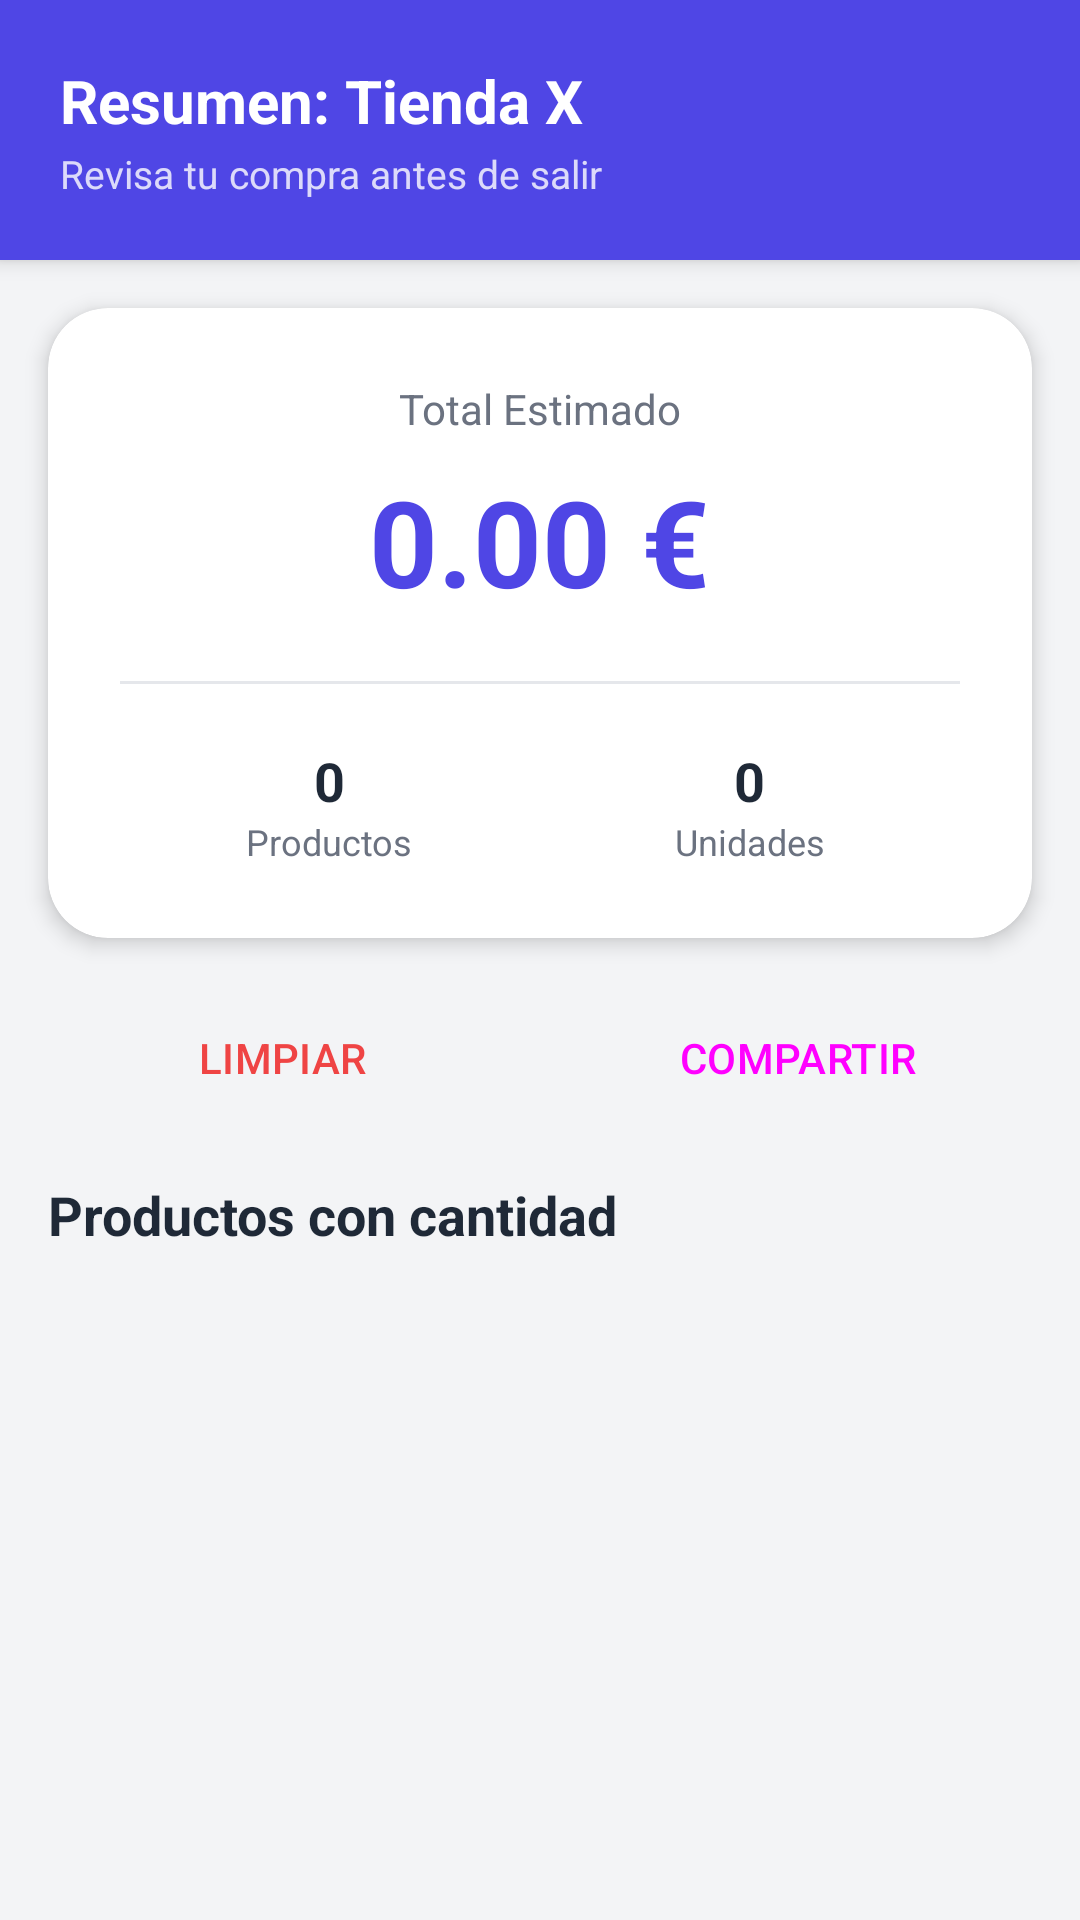

Reconstruct the res/layout file that produces this screen, plus the resources it refers to.
<!-- AndroidManifest.xml: application theme Theme.Examen2EVListaCompra -->
<!-- res/layout/fragment_summary.xml -->
<?xml version="1.0" encoding="utf-8"?>
<LinearLayout xmlns:android="http://schemas.android.com/apk/res/android"
    xmlns:app="http://schemas.android.com/apk/res-auto"
    android:layout_width="match_parent"
    android:layout_height="match_parent"
    android:background="@color/backgroundColor"
    android:orientation="vertical">

    <androidx.cardview.widget.CardView
        android:layout_width="match_parent"
        android:layout_height="wrap_content"
        app:cardBackgroundColor="@color/primaryColor"
        app:cardCornerRadius="0dp"
        app:cardElevation="4dp">

        <LinearLayout
            android:layout_width="match_parent"
            android:layout_height="wrap_content"
            android:gravity="center_vertical"
            android:orientation="horizontal"
            android:padding="20dp">

            <LinearLayout
                android:layout_width="0dp"
                android:layout_height="wrap_content"
                android:layout_weight="1"
                android:orientation="vertical">

                <TextView
                    android:id="@+id/tvSummaryStore"
                    android:layout_width="wrap_content"
                    android:layout_height="wrap_content"
                    android:text="Resumen: Tienda X"
                    android:textColor="@color/textOnPrimary"
                    android:textSize="20sp"
                    android:textStyle="bold" />

                <TextView
                    android:layout_width="wrap_content"
                    android:layout_height="wrap_content"
                    android:layout_marginTop="2dp"
                    android:text="Revisa tu compra antes de salir"
                    android:textColor="@color/white"
                    android:alpha="0.8"
                    android:textSize="13sp" />
            </LinearLayout>

        </LinearLayout>
    </androidx.cardview.widget.CardView>

    <androidx.core.widget.NestedScrollView
        android:layout_width="match_parent"
        android:layout_height="match_parent">

        <LinearLayout
            android:layout_width="match_parent"
            android:layout_height="wrap_content"
            android:orientation="vertical"
            android:paddingBottom="80dp">

            <androidx.cardview.widget.CardView
                android:layout_width="match_parent"
                android:layout_height="wrap_content"
                android:layout_margin="16dp"
                app:cardBackgroundColor="@color/surfaceColor"
                app:cardCornerRadius="20dp"
                app:cardElevation="4dp">

                <LinearLayout
                    android:layout_width="match_parent"
                    android:layout_height="wrap_content"
                    android:orientation="vertical"
                    android:padding="24dp">

                    <TextView
                        android:layout_width="wrap_content"
                        android:layout_height="wrap_content"
                        android:text="Total Estimado"
                        android:textColor="@color/textSecondary"
                        android:textSize="14sp"
                        android:layout_gravity="center"/>

                    <TextView
                        android:id="@+id/tvSummaryTotal"
                        android:layout_width="wrap_content"
                        android:layout_height="wrap_content"
                        android:layout_gravity="center"
                        android:layout_marginTop="8dp"
                        android:text="0.00 €"
                        android:textColor="@color/primaryColor"
                        android:textSize="40sp"
                        android:textStyle="bold" />

                    <View
                        android:layout_width="match_parent"
                        android:layout_height="1dp"
                        android:layout_marginVertical="20dp"
                        android:background="@color/divider" />

                    <LinearLayout
                        android:layout_width="match_parent"
                        android:layout_height="wrap_content"
                        android:orientation="horizontal">

                        <LinearLayout
                            android:layout_width="0dp"
                            android:layout_height="wrap_content"
                            android:layout_weight="1"
                            android:gravity="center"
                            android:orientation="vertical">

                            <TextView
                                android:id="@+id/tvCountProducts"
                                android:layout_width="wrap_content"
                                android:layout_height="wrap_content"
                                android:text="0"
                                android:textSize="18sp"
                                android:textStyle="bold"
                                android:textColor="@color/textPrimary"/>

                            <TextView
                                android:layout_width="wrap_content"
                                android:layout_height="wrap_content"
                                android:text="Productos"
                                android:textSize="12sp"
                                android:textColor="@color/textSecondary"/>
                        </LinearLayout>

                        <LinearLayout
                            android:layout_width="0dp"
                            android:layout_height="wrap_content"
                            android:layout_weight="1"
                            android:gravity="center"
                            android:orientation="vertical">

                            <TextView
                                android:id="@+id/tvCountUnits"
                                android:layout_width="wrap_content"
                                android:layout_height="wrap_content"
                                android:text="0"
                                android:textSize="18sp"
                                android:textStyle="bold"
                                android:textColor="@color/textPrimary"/>

                            <TextView
                                android:layout_width="wrap_content"
                                android:layout_height="wrap_content"
                                android:text="Unidades"
                                android:textSize="12sp"
                                android:textColor="@color/textSecondary"/>
                        </LinearLayout>

                    </LinearLayout>

                </LinearLayout>
            </androidx.cardview.widget.CardView>

            <LinearLayout
                android:layout_width="match_parent"
                android:layout_height="wrap_content"
                android:gravity="center"
                android:orientation="horizontal"
                android:layout_marginHorizontal="16dp"
                android:layout_marginBottom="16dp">

                <Button
                    android:id="@+id/btnClear"
                    style="@style/Widget.Material3.Button.OutlinedButton"
                    android:layout_width="0dp"
                    android:layout_height="wrap_content"
                    android:layout_weight="1"
                    android:layout_marginEnd="8dp"
                    android:text="LIMPIAR"
                    android:textColor="@color/deleteColor"
                    app:strokeColor="@color/deleteColor"
                    android:paddingVertical="12dp"/>

                <Button
                    android:id="@+id/btnShare"
                    style="@style/Widget.Material3.Button"
                    android:layout_width="0dp"
                    android:layout_height="wrap_content"
                    android:layout_weight="1"
                    android:layout_marginStart="8dp"
                    android:text="COMPARTIR"
                    android:backgroundTint="@color/primaryColor"
                    android:paddingVertical="12dp"/>
            </LinearLayout>

            <TextView
                android:id="@+id/tvSummaryTitle"
                android:layout_width="match_parent"
                android:layout_height="wrap_content"
                android:layout_marginHorizontal="16dp"
                android:layout_marginBottom="8dp"
                android:text="Productos con cantidad"
                android:textSize="18sp"
                android:textStyle="bold"
                android:textColor="@color/textPrimary"/>

            <TextView
                android:id="@+id/tvEmptySummary"
                android:layout_width="match_parent"
                android:layout_height="wrap_content"
                android:layout_marginHorizontal="16dp"
                android:layout_marginBottom="16dp"
                android:gravity="center"
                android:padding="24dp"
                android:background="@drawable/bg_active_label"
                android:backgroundTint="@color/selectedItem"
                android:text="No hay productos con cantidad"
                android:textColor="@color/textSecondary"
                android:textSize="16sp"
                android:visibility="gone"/>

            <androidx.recyclerview.widget.RecyclerView
                android:id="@+id/recyclerSummary"
                android:layout_width="match_parent"
                android:layout_height="wrap_content"
                android:nestedScrollingEnabled="false"
                android:paddingHorizontal="8dp"/>
        </LinearLayout>
    </androidx.core.widget.NestedScrollView>
</LinearLayout>
<!-- resources referenced by this layout -->
<resources>
  <color name="backgroundColor">#F3F4F6</color>
  <color name="deleteColor">#EF4444</color>
  <color name="divider">#E5E7EB</color>
  <color name="primaryColor">#4F46E5</color>
  <color name="selectedItem">#EEF2FF</color>
  <color name="surfaceColor">#FFFFFF</color>
  <color name="textOnPrimary">#FFFFFF</color>
  <color name="textPrimary">#1F2937</color>
  <color name="textSecondary">#6B7280</color>
  <color name="white">#FFFFFFFF</color>
  <!-- drawable bg_active_label (drawable) -->
  <?xml version="1.0" encoding="utf-8"?>
  <shape xmlns:android="http://schemas.android.com/apk/res/android" android:shape="rectangle">
      <solid android:color="@color/accentColor"/>
      <corners android:radius="100dp"/> </shape>
  <style name="Theme.Examen2EVListaCompra" parent="Base.Theme.Examen2EVListaCompra" />
  <color name="accentColor">#F59E0B</color>
  <style name="Base.Theme.Examen2EVListaCompra" parent="Theme.Material3.DayNight.NoActionBar">
          
          <item name="colorPrimary">@color/primaryColor</item>
          <item name="colorPrimaryVariant">@color/primaryDark</item>
          <item name="colorOnPrimary">@color/textOnPrimary</item>
          
          <item name="colorSecondary">@color/secondaryColor</item>
          <item name="colorSecondaryVariant">@color/secondaryColor</item>
          <item name="colorOnSecondary">@color/white</item>
          
          <item name="android:statusBarColor">@color/backgroundColor</item>
          <item name="android:windowLightStatusBar">true</item>
          
          <item name="android:colorBackground">@color/backgroundColor</item>
          
          
          <item name="materialCardViewStyle">@style/Widget.App.CardView</item>
      </style>
  <color name="primaryDark">#3730A3</color>
  <color name="secondaryColor">#10B981</color>
  <style name="Widget.App.CardView" parent="Widget.Material3.CardView.Elevated">
          <item name="cardBackgroundColor">@color/cardBackground</item>
          <item name="cardCornerRadius">16dp</item>
          <item name="cardElevation">2dp</item>
          <item name="strokeWidth">0dp</item>
      </style>
  <color name="cardBackground">#FFFFFF</color>
</resources>
